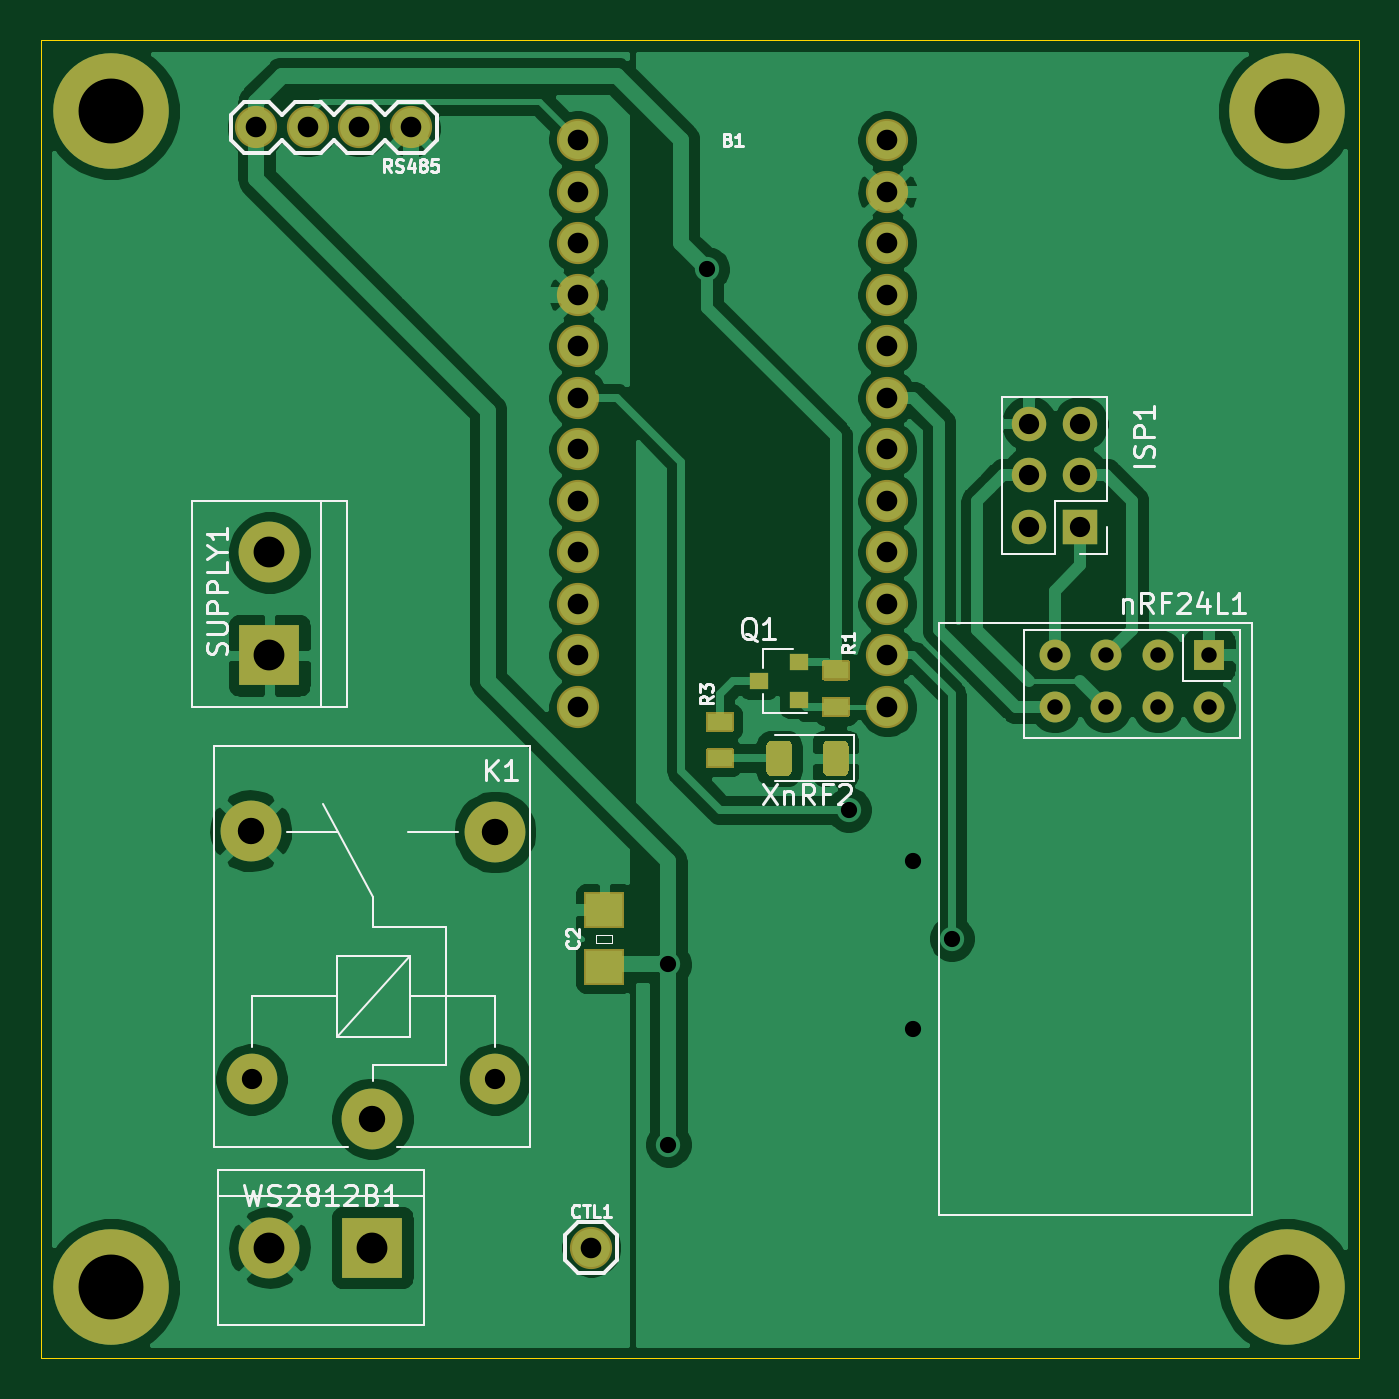
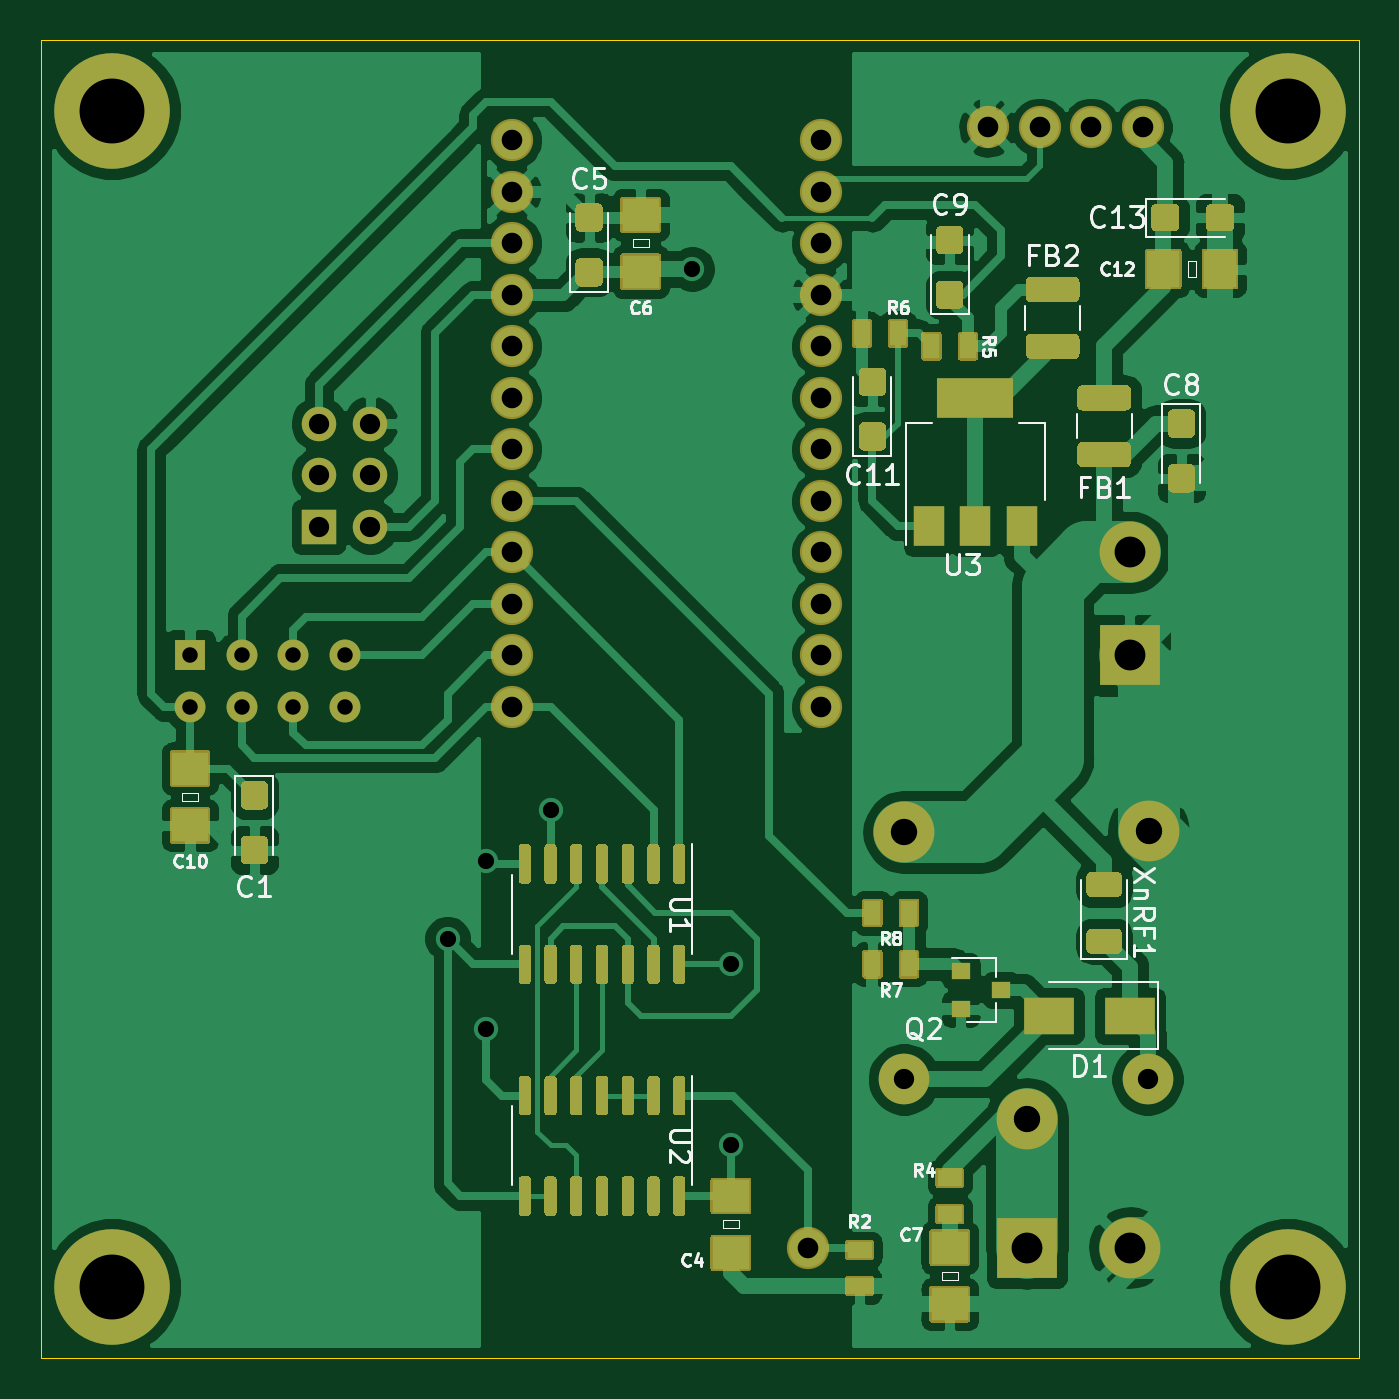
Circuit board: 8 layer files. Board 65.0 x 65.0 mm.
- bottom_copper: ws2812b_ctrl_RF-B_Cu.gbr (156895 bytes)
- bottom_mask: ws2812b_ctrl_RF-B_Mask.gbr (26448 bytes)
- bottom_silk: ws2812b_ctrl_RF-B_SilkS.gbr (22869 bytes)
- outline: ws2812b_ctrl_RF-Edge_Cuts.gbr (704 bytes)
- top_copper: ws2812b_ctrl_RF-F_Cu.gbr (97577 bytes)
- top_mask: ws2812b_ctrl_RF-F_Mask.gbr (5494 bytes)
- top_silk: ws2812b_ctrl_RF-F_SilkS.gbr (20113 bytes)
- drill: ws2812b_ctrl_RF.drl (1109 bytes)

=== bottom_copper: ws2812b_ctrl_RF-B_Cu.gbr (156895 bytes, source omitted) ===
=== bottom_mask: ws2812b_ctrl_RF-B_Mask.gbr (26448 bytes, source omitted) ===
=== bottom_silk: ws2812b_ctrl_RF-B_SilkS.gbr (22869 bytes, source omitted) ===
=== outline: ws2812b_ctrl_RF-Edge_Cuts.gbr ===
%TF.GenerationSoftware,KiCad,Pcbnew,5.1.8+dfsg1-1*%
%TF.CreationDate,2020-11-26T10:16:37+01:00*%
%TF.ProjectId,ws2812b_ctrl_RF,77733238-3132-4625-9f63-74726c5f5246,rev?*%
%TF.SameCoordinates,Original*%
%TF.FileFunction,Profile,NP*%
%FSLAX46Y46*%
G04 Gerber Fmt 4.6, Leading zero omitted, Abs format (unit mm)*
G04 Created by KiCad (PCBNEW 5.1.8+dfsg1-1) date 2020-11-26 10:16:37*
%MOMM*%
%LPD*%
G01*
G04 APERTURE LIST*
%TA.AperFunction,Profile*%
%ADD10C,0.050000*%
%TD*%
G04 APERTURE END LIST*
D10*
X70000000Y-70000000D02*
X70000000Y-135000000D01*
X135000000Y-70000000D02*
X70000000Y-70000000D01*
X135000000Y-135000000D02*
X135000000Y-70000000D01*
X70000000Y-135000000D02*
X135000000Y-135000000D01*
M02*

=== top_copper: ws2812b_ctrl_RF-F_Cu.gbr (97577 bytes, source omitted) ===
=== top_mask: ws2812b_ctrl_RF-F_Mask.gbr ===
%TF.GenerationSoftware,KiCad,Pcbnew,5.1.8+dfsg1-1*%
%TF.CreationDate,2020-11-26T10:16:37+01:00*%
%TF.ProjectId,ws2812b_ctrl_RF,77733238-3132-4625-9f63-74726c5f5246,rev?*%
%TF.SameCoordinates,Original*%
%TF.FileFunction,Soldermask,Top*%
%TF.FilePolarity,Negative*%
%FSLAX46Y46*%
G04 Gerber Fmt 4.6, Leading zero omitted, Abs format (unit mm)*
G04 Created by KiCad (PCBNEW 5.1.8+dfsg1-1) date 2020-11-26 10:16:37*
%MOMM*%
%LPD*%
G01*
G04 APERTURE LIST*
%ADD10C,5.700000*%
%ADD11C,3.600000*%
%ADD12C,2.082800*%
%ADD13C,3.000000*%
%ADD14R,3.000000X3.000000*%
%ADD15R,1.700000X1.700000*%
%ADD16O,1.700000X1.700000*%
%ADD17C,2.500000*%
%ADD18R,1.524000X1.524000*%
%ADD19C,1.524000*%
%ADD20R,0.900000X0.800000*%
G04 APERTURE END LIST*
D10*
%TO.C,H4*%
X73479000Y-131479000D03*
D11*
X73479000Y-131479000D03*
%TD*%
D10*
%TO.C,H3*%
X131479000Y-131479000D03*
D11*
X131479000Y-131479000D03*
%TD*%
D10*
%TO.C,H2*%
X131479000Y-73479000D03*
D11*
X131479000Y-73479000D03*
%TD*%
D10*
%TO.C,H1*%
X73479000Y-73479000D03*
D11*
X73479000Y-73479000D03*
%TD*%
D12*
%TO.C,B1*%
X111760000Y-74930000D03*
X111760000Y-77470000D03*
X111760000Y-80010000D03*
X111760000Y-82550000D03*
X111760000Y-85090000D03*
X111760000Y-87630000D03*
X111760000Y-90170000D03*
X111760000Y-92710000D03*
X111760000Y-95250000D03*
X111760000Y-97790000D03*
X111760000Y-100330000D03*
X111760000Y-102870000D03*
X96520000Y-102870000D03*
X96520000Y-100330000D03*
X96520000Y-97790000D03*
X96520000Y-95250000D03*
X96520000Y-92710000D03*
X96520000Y-90170000D03*
X96520000Y-87630000D03*
X96520000Y-85090000D03*
X96520000Y-82550000D03*
X96520000Y-80010000D03*
X96520000Y-77470000D03*
X96520000Y-74930000D03*
%TD*%
%TO.C,CTL1*%
X97155000Y-129540000D03*
%TD*%
D13*
%TO.C,WS2812B1*%
X81280000Y-129540000D03*
D14*
X86360000Y-129540000D03*
%TD*%
D13*
%TO.C,SUPPLY1*%
X81280000Y-95250000D03*
D14*
X81280000Y-100330000D03*
%TD*%
%TO.C,C2*%
G36*
G01*
X98689160Y-116599970D02*
X96890840Y-116599970D01*
G75*
G02*
X96789240Y-116498370I0J101600D01*
G01*
X96789240Y-114900710D01*
G75*
G02*
X96890840Y-114799110I101600J0D01*
G01*
X98689160Y-114799110D01*
G75*
G02*
X98790760Y-114900710I0J-101600D01*
G01*
X98790760Y-116498370D01*
G75*
G02*
X98689160Y-116599970I-101600J0D01*
G01*
G37*
G36*
G01*
X98689160Y-113800890D02*
X96890840Y-113800890D01*
G75*
G02*
X96789240Y-113699290I0J101600D01*
G01*
X96789240Y-112101630D01*
G75*
G02*
X96890840Y-112000030I101600J0D01*
G01*
X98689160Y-112000030D01*
G75*
G02*
X98790760Y-112101630I0J-101600D01*
G01*
X98790760Y-113699290D01*
G75*
G02*
X98689160Y-113800890I-101600J0D01*
G01*
G37*
%TD*%
D15*
%TO.C,ISP1*%
X121285000Y-93980000D03*
D16*
X118745000Y-93980000D03*
X121285000Y-91440000D03*
X118745000Y-91440000D03*
X121285000Y-88900000D03*
X118745000Y-88900000D03*
%TD*%
D17*
%TO.C,K1*%
X92410000Y-121240000D03*
D13*
X92410000Y-109040000D03*
X80360000Y-108990000D03*
D17*
X80410000Y-121240000D03*
D13*
X86360000Y-123190000D03*
%TD*%
D18*
%TO.C,nRF24L1*%
X127635000Y-100330000D03*
D19*
X127635000Y-102870000D03*
X125095000Y-100330000D03*
X125095000Y-102870000D03*
X122555000Y-100330000D03*
X122555000Y-102870000D03*
X120015000Y-100330000D03*
X120015000Y-102870000D03*
%TD*%
D20*
%TO.C,Q1*%
X105410000Y-101600000D03*
X107410000Y-100650000D03*
X107410000Y-102550000D03*
%TD*%
%TO.C,R1*%
G36*
G01*
X108620560Y-102369620D02*
X109819440Y-102369620D01*
G75*
G02*
X109921040Y-102471220I0J-101600D01*
G01*
X109921040Y-103268780D01*
G75*
G02*
X109819440Y-103370380I-101600J0D01*
G01*
X108620560Y-103370380D01*
G75*
G02*
X108518960Y-103268780I0J101600D01*
G01*
X108518960Y-102471220D01*
G75*
G02*
X108620560Y-102369620I101600J0D01*
G01*
G37*
G36*
G01*
X108620560Y-100571300D02*
X109819440Y-100571300D01*
G75*
G02*
X109921040Y-100672900I0J-101600D01*
G01*
X109921040Y-101470460D01*
G75*
G02*
X109819440Y-101572060I-101600J0D01*
G01*
X108620560Y-101572060D01*
G75*
G02*
X108518960Y-101470460I0J101600D01*
G01*
X108518960Y-100672900D01*
G75*
G02*
X108620560Y-100571300I101600J0D01*
G01*
G37*
%TD*%
%TO.C,R3*%
G36*
G01*
X102905560Y-103111300D02*
X104104440Y-103111300D01*
G75*
G02*
X104206040Y-103212900I0J-101600D01*
G01*
X104206040Y-104010460D01*
G75*
G02*
X104104440Y-104112060I-101600J0D01*
G01*
X102905560Y-104112060D01*
G75*
G02*
X102803960Y-104010460I0J101600D01*
G01*
X102803960Y-103212900D01*
G75*
G02*
X102905560Y-103111300I101600J0D01*
G01*
G37*
G36*
G01*
X102905560Y-104909620D02*
X104104440Y-104909620D01*
G75*
G02*
X104206040Y-105011220I0J-101600D01*
G01*
X104206040Y-105808780D01*
G75*
G02*
X104104440Y-105910380I-101600J0D01*
G01*
X102905560Y-105910380D01*
G75*
G02*
X102803960Y-105808780I0J101600D01*
G01*
X102803960Y-105011220D01*
G75*
G02*
X102905560Y-104909620I101600J0D01*
G01*
G37*
%TD*%
D12*
%TO.C,RS485*%
X88265000Y-74295000D03*
X85725000Y-74295000D03*
X83185000Y-74295000D03*
X80645000Y-74295000D03*
%TD*%
%TO.C,XnRF2*%
G36*
G01*
X109845000Y-104785000D02*
X109845000Y-106035000D01*
G75*
G02*
X109595000Y-106285000I-250000J0D01*
G01*
X108845000Y-106285000D01*
G75*
G02*
X108595000Y-106035000I0J250000D01*
G01*
X108595000Y-104785000D01*
G75*
G02*
X108845000Y-104535000I250000J0D01*
G01*
X109595000Y-104535000D01*
G75*
G02*
X109845000Y-104785000I0J-250000D01*
G01*
G37*
G36*
G01*
X107045000Y-104785000D02*
X107045000Y-106035000D01*
G75*
G02*
X106795000Y-106285000I-250000J0D01*
G01*
X106045000Y-106285000D01*
G75*
G02*
X105795000Y-106035000I0J250000D01*
G01*
X105795000Y-104785000D01*
G75*
G02*
X106045000Y-104535000I250000J0D01*
G01*
X106795000Y-104535000D01*
G75*
G02*
X107045000Y-104785000I0J-250000D01*
G01*
G37*
%TD*%
M02*

=== top_silk: ws2812b_ctrl_RF-F_SilkS.gbr (20113 bytes, source omitted) ===
=== drill: ws2812b_ctrl_RF.drl ===
M48
; DRILL file {KiCad 5.1.8+dfsg1-1} date Thu Nov 26 10:17:41 2020
; FORMAT={-:-/ absolute / inch / decimal}
; #@! TF.CreationDate,2020-11-26T10:17:41+01:00
; #@! TF.GenerationSoftware,Kicad,Pcbnew,5.1.8+dfsg1-1
FMAT,2
INCH
T1C0.0300
T2C0.0315
T3C0.0394
T4C0.0400
T5C0.0512
T6C0.0598
T7C0.1260
%
G90
G05
T1
X4.725Y-3.95
X4.725Y-4.05
X4.825Y-3.95
X4.825Y-4.05
X4.925Y-3.95
X4.925Y-4.05
X5.025Y-3.95
X5.025Y-4.05
T2
X3.975Y-4.55
X3.975Y-4.9
X4.05Y-3.2
X4.325Y-4.25
X4.45Y-4.35
X4.45Y-4.675
X4.525Y-4.5
T3
X4.675Y-3.5
X4.675Y-3.6
X4.675Y-3.7
X4.775Y-3.5
X4.775Y-3.6
X4.775Y-3.7
X3.1657Y-4.7732
X3.6382Y-4.7732
T4
X3.825Y-5.1
X3.175Y-2.925
X3.275Y-2.925
X3.375Y-2.925
X3.475Y-2.925
X3.8Y-2.95
X3.8Y-3.05
X3.8Y-3.15
X3.8Y-3.25
X3.8Y-3.35
X3.8Y-3.45
X3.8Y-3.55
X3.8Y-3.65
X3.8Y-3.75
X3.8Y-3.85
X3.8Y-3.95
X3.8Y-4.05
X4.4Y-2.95
X4.4Y-3.05
X4.4Y-3.15
X4.4Y-3.25
X4.4Y-3.35
X4.4Y-3.45
X4.4Y-3.55
X4.4Y-3.65
X4.4Y-3.75
X4.4Y-3.85
X4.4Y-3.95
X4.4Y-4.05
T5
X3.1638Y-4.2909
X3.4Y-4.85
X3.6382Y-4.2929
T6
X3.2Y-5.1
X3.4Y-5.1
X3.2Y-3.75
X3.2Y-3.95
T7
X5.1763Y-2.8929
X2.8929Y-2.8929
X5.1763Y-5.1763
X2.8929Y-5.1763
T0
M30
